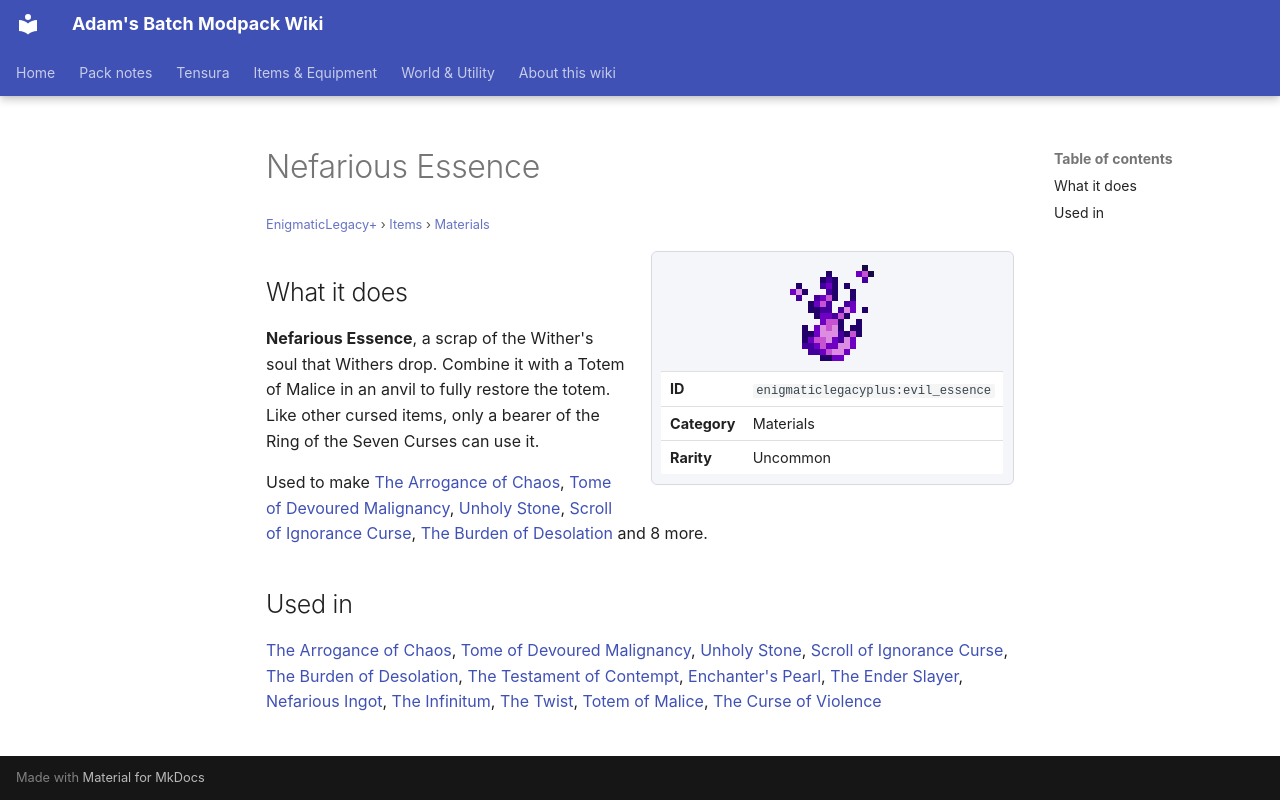

repository: Proteus-Nell/Adams-Batch-MC-Modpack-Wiki · page: enigmatic-legacy-plus/items/materials/evil-essence/index.html · generator: mkdocs

# Nefarious Essence

<small>[EnigmaticLegacy+](../../index.md) &rsaquo; [Items](../index.md) &rsaquo; [Materials](index.md)</small>

<div class="infobox" markdown>

![Nefarious Essence](../../../assets/icons/enigmaticlegacyplus/item/evil_essence.png)

| | |
|---|---|
| **ID** | `enigmaticlegacyplus:evil_essence` |
| **Category** | Materials |
| **Rarity** | Uncommon |

</div>

## What it does

**Nefarious Essence**, a scrap of the Wither's soul that Withers drop. Combine it with a Totem of Malice in an anvil to fully restore the totem. Like other cursed items, only a bearer of the Ring of the Seven Curses can use it.

Used to make [The Arrogance of Chaos](../tools/chaos-elytra.md), [Tome of Devoured Malignancy](../books/curse-transposer.md), [Unholy Stone](../misc/cursed-stone.md), [Scroll of Ignorance Curse](../scrolls/cursed-xp-scroll.md), [The Burden of Desolation](../rings/desolation-ring.md) and 8 more.

## Used in

[The Arrogance of Chaos](../tools/chaos-elytra.md), [Tome of Devoured Malignancy](../books/curse-transposer.md), [Unholy Stone](../misc/cursed-stone.md), [Scroll of Ignorance Curse](../scrolls/cursed-xp-scroll.md), [The Burden of Desolation](../rings/desolation-ring.md), [The Testament of Contempt](../amulets/eldritch-amulet.md), [Enchanter's Pearl](../charms/enchanter-pearl.md), [The Ender Slayer](../tools/ender-slayer.md), [Nefarious Ingot](../generic/evil-ingot.md), [The Infinitum](../books/the-infinitum.md), [The Twist](../books/the-twist.md), [Totem of Malice](../tools/totem-of-malice.md), [The Curse of Violence](../scrolls/violence-scroll.md)
